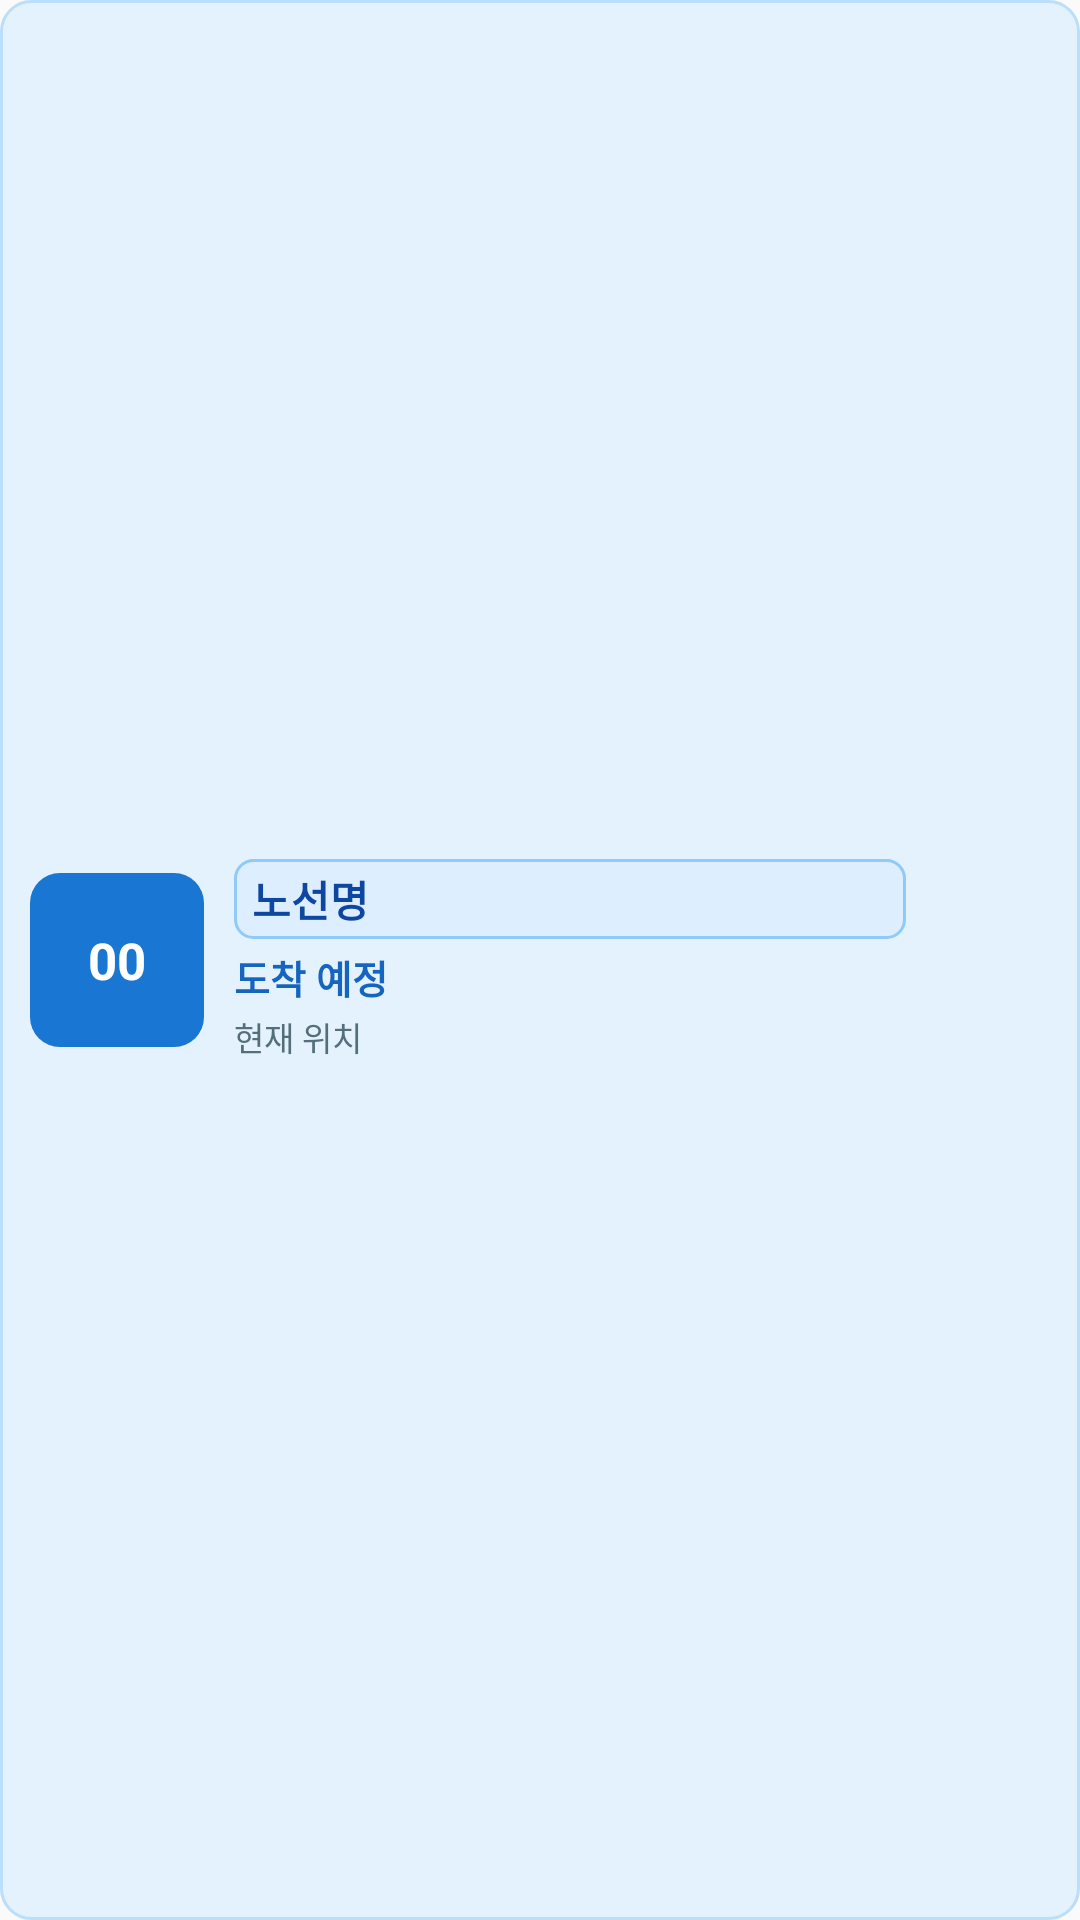

The Android layout XML behind this screen, and the referenced resources:
<!-- AndroidManifest.xml: application theme AppTheme -->
<!-- res/layout/listview_busstop.xml -->
<?xml version="1.0" encoding="utf-8"?>

<LinearLayout xmlns:android="http://schemas.android.com/apk/res/android"
    android:id="@+id/busstop_item_root"
    android:orientation="horizontal"
    android:layout_width="match_parent"
    android:layout_height="wrap_content"
    android:padding="10dp"
    android:gravity="center_vertical"
    android:background="@drawable/bg_busstop_item"
    android:layout_marginStart="8dp"
    android:layout_marginEnd="8dp"
    android:layout_marginTop="4dp"
    android:layout_marginBottom="4dp">

    
    <LinearLayout
        android:layout_width="58dp"
        android:layout_height="58dp"
        android:background="@drawable/bus_num_badge_bg"
        android:gravity="center"
        android:orientation="vertical">

        <TextView
            android:id="@+id/BusNum_fromStop"
            android:layout_width="wrap_content"
            android:layout_height="wrap_content"
            android:text="@string/busstop_bus_num_default"
            android:textStyle="bold"
            android:textSize="17sp"
            android:gravity="center"
            android:textColor="#FFFFFF" />
    </LinearLayout>

    
    <LinearLayout
        android:layout_width="0dp"
        android:layout_height="wrap_content"
        android:layout_weight="1"
        android:orientation="vertical"
        android:paddingStart="10dp"
        android:paddingEnd="4dp">

        
        <LinearLayout
            android:layout_width="match_parent"
            android:layout_height="wrap_content"
            android:orientation="horizontal"
            android:gravity="center_vertical"
            android:background="@drawable/bg_route_line_badge"
            android:paddingStart="6dp"
            android:paddingEnd="6dp"
            android:paddingTop="3dp"
            android:paddingBottom="3dp">

            <TextView
                android:id="@+id/BusLine"
                android:layout_width="match_parent"
                android:layout_height="wrap_content"
                android:text="@string/busstop_route_name"
                android:textStyle="bold"
                android:textSize="14sp"
                android:textColor="#0D47A1"
                android:maxLines="1"
                android:ellipsize="end" />
        </LinearLayout>

        <TextView
            android:id="@+id/BusTime_Num"
            android:layout_width="match_parent"
            android:layout_height="wrap_content"
            android:text="@string/busstop_arrive_time"
            android:textSize="13sp"
            android:textColor="#1565C0"
            android:textStyle="bold"
            android:paddingTop="3dp" />

        <TextView
            android:id="@+id/Position"
            android:layout_width="match_parent"
            android:layout_height="wrap_content"
            android:text="@string/busstop_current_pos"
            android:textSize="11sp"
            android:textColor="#546E7A"
            android:paddingTop="2dp" />
    </LinearLayout>

    
    <LinearLayout
        android:id="@+id/bus_arriving_icon_layout"
        android:layout_width="44dp"
        android:layout_height="wrap_content"
        android:orientation="vertical"
        android:gravity="center">

        <ImageView
            android:id="@+id/bus_arriving_icon"
            android:layout_width="28dp"
            android:layout_height="28dp"
            android:src="@drawable/ic_bus_here"
            android:contentDescription="버스 도착"
            android:visibility="invisible"/>

        <TextView
            android:id="@+id/bus_arriving_text"
            android:layout_width="wrap_content"
            android:layout_height="wrap_content"
            android:text="곧 도착"
            android:textSize="8sp"
            android:textColor="#F44336"
            android:textStyle="bold"
            android:gravity="center"
            android:visibility="invisible"/>
    </LinearLayout>

</LinearLayout>
<!-- resources referenced by this layout -->
<resources>
  <!-- drawable bg_busstop_item (drawable) -->
  <?xml version="1.0" encoding="utf-8"?>
  <shape xmlns:android="http://schemas.android.com/apk/res/android"
      android:shape="rectangle">
      <solid android:color="#E3F2FD"/>
      <corners android:radius="10dp"/>
      <stroke android:width="1dp" android:color="#BBDEFB"/>
  </shape>
  <!-- drawable bg_route_line_badge (drawable) -->
  <?xml version="1.0" encoding="utf-8"?>
  <shape xmlns:android="http://schemas.android.com/apk/res/android"
      android:shape="rectangle">
      <solid android:color="#DCEEFF"/>
      <corners android:radius="6dp"/>
      <stroke android:width="1dp" android:color="#90CAF9"/>
  </shape>
  <!-- drawable bus_num_badge_bg (drawable) -->
  <?xml version="1.0" encoding="utf-8"?>
  <shape xmlns:android="http://schemas.android.com/apk/res/android"
      android:shape="rectangle">
      <solid android:color="#1976D2"/>
      <corners android:radius="10dp"/>
      
  </shape>
  <!-- drawable ic_bus_here (drawable) -->
  <?xml version="1.0" encoding="utf-8"?>
  <vector xmlns:android="http://schemas.android.com/apk/res/android"
      android:width="24dp"
      android:height="24dp"
      android:viewportWidth="24"
      android:viewportHeight="24">
      <path
          android:fillColor="#F44336"
          android:pathData="M12,2C7.58,2 4,2.5 4,6v9.5C4,16.88 5.12,18 6.5,18L5,19.5v0.5h2l2,-2h6l2,2h2v-0.5L17.5,18C18.88,18 20,16.88 20,15.5V6C20,2.5 16.42,2 12,2zM7.5,16C6.67,16 6,15.33 6,14.5S6.67,13 7.5,13 9,13.67 9,14.5 8.33,16 7.5,16zM16.5,16c-0.83,0 -1.5,-0.67 -1.5,-1.5S15.67,13 16.5,13s1.5,0.67 1.5,1.5S17.33,16 16.5,16zM18,11H6V6h12v5z"/>
  </vector>
  <string name="busstop_arrive_time">도착 예정</string>
  <string name="busstop_bus_num_default">00</string>
  <string name="busstop_current_pos">현재 위치</string>
  <string name="busstop_route_name">노선명</string>
  <style name="AppTheme" parent="AppBaseTheme">
          
      </style>
  <style name="AppBaseTheme" parent="Theme.AppCompat.Light.DarkActionBar">
  
      
      </style>
</resources>
